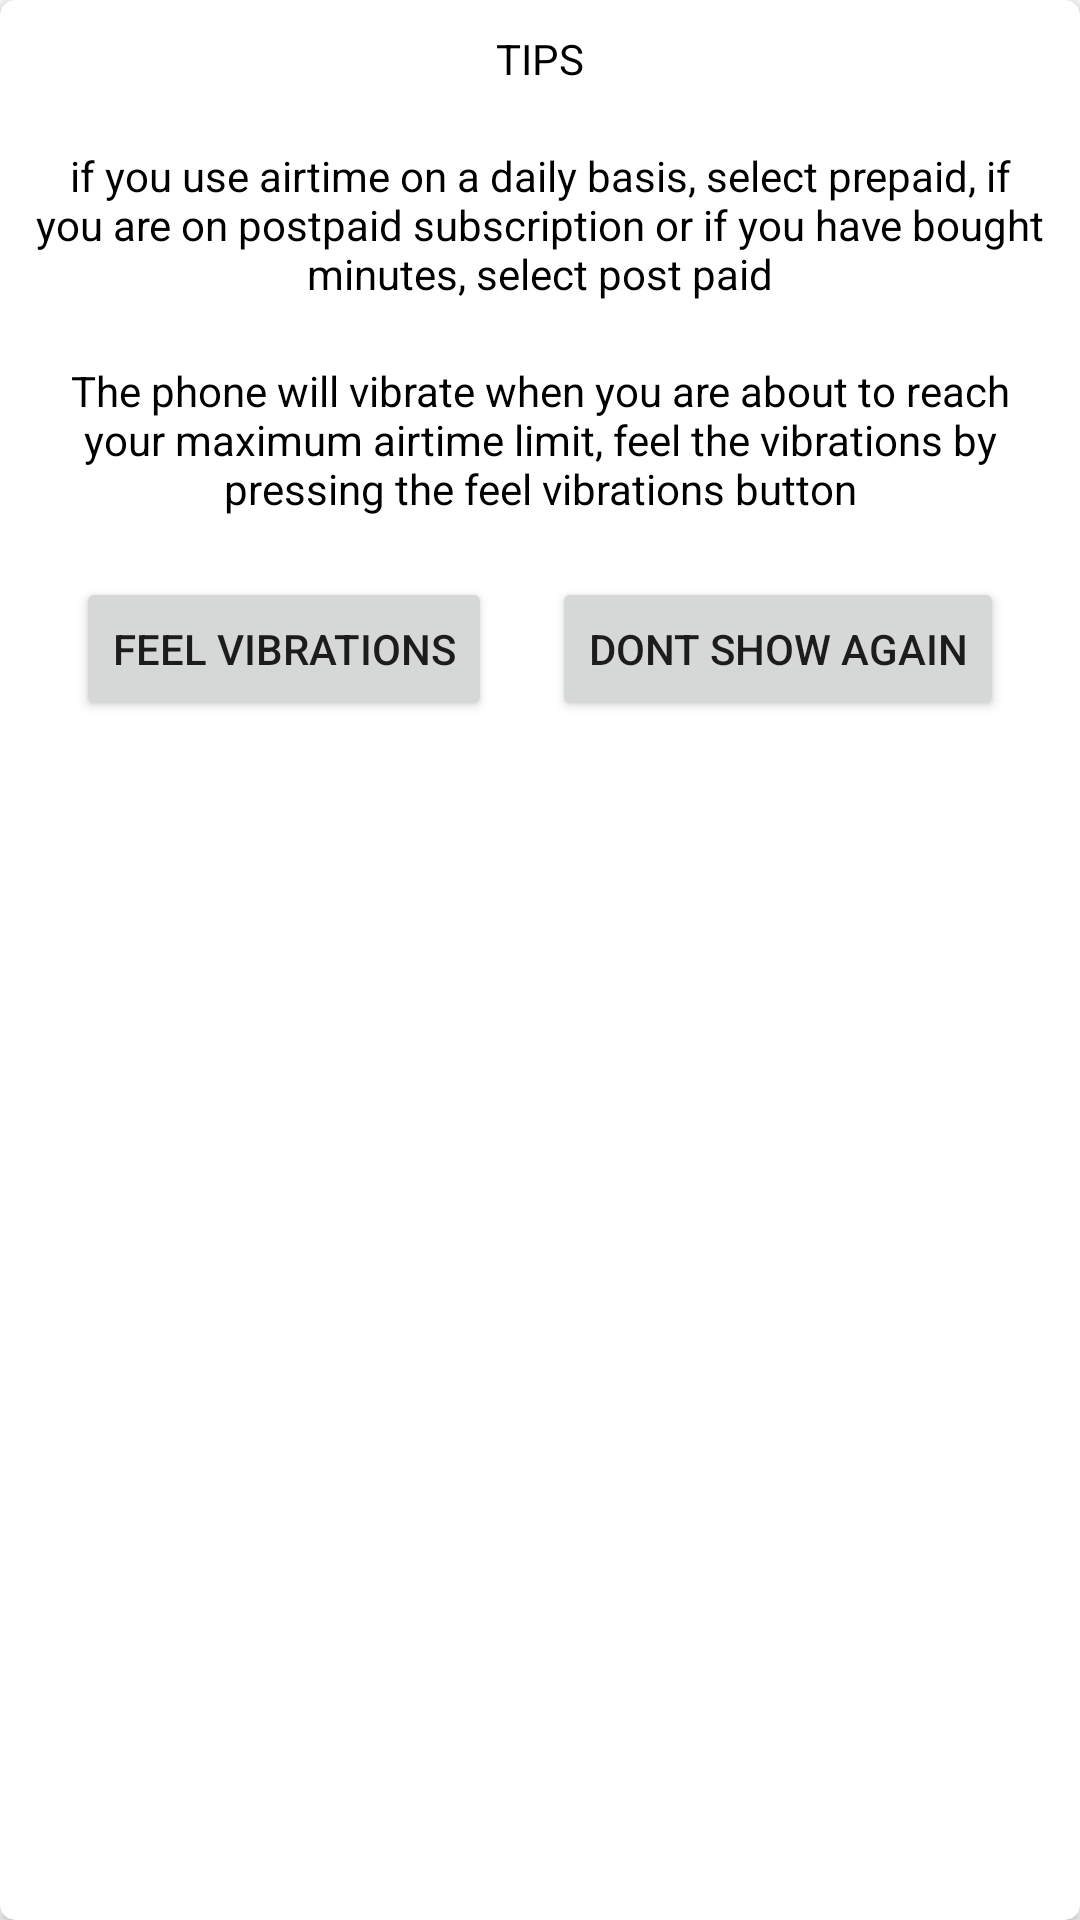

This screen was rendered from an Android layout file. Write that file and the resources it references.
<!-- AndroidManifest.xml: application theme AppTheme -->
<!-- res/layout/dialog2.xml -->
<?xml version="1.0" encoding="utf-8"?>
<android.support.v7.widget.CardView xmlns:android="http://schemas.android.com/apk/res/android"
    android:layout_width="match_parent"
    android:layout_height="match_parent"
    xmlns:app="http://schemas.android.com/apk/res-auto"
    app:cardCornerRadius="5dp"
    android:layout_gravity="center"
    android:layout_margin="10dp"



    >
    <LinearLayout
        android:layout_width="match_parent"
        android:orientation="vertical"
        android:layout_gravity="center_horizontal"
        android:layout_height="match_parent">
        <TextView
            android:layout_width="wrap_content"
            android:layout_height="wrap_content"
            android:text="TIPS"
            android:layout_margin="10dp"
            android:textColor="#000000"
            android:layout_gravity="center"
            android:id="@+id/tv_dialog2"/>

        <TextView
            android:layout_width="wrap_content"
            android:layout_height="wrap_content"
            android:text="if you use airtime on a daily basis, select prepaid, if you are on postpaid subscription
or if you have bought minutes, select post paid"
            android:layout_margin="10dp"
            android:textColor="#000000"
            android:gravity="center"
            android:layout_gravity="center_horizontal"
            android:id="@+id/tip1"
            />

        <TextView
            android:layout_width="wrap_content"
            android:layout_height="wrap_content"
            android:gravity="center"
            android:text="The phone will vibrate when you are about to reach your maximum airtime limit, feel the vibrations by pressing the feel vibrations button"
            android:layout_margin="10dp"
            android:textColor="#000000"
            android:layout_gravity="center"
            android:id="@+id/tip2"
            />
        <LinearLayout
            android:layout_width="wrap_content"
            android:layout_height="wrap_content"
            android:layout_gravity="center"
            android:orientation="horizontal">
            <Button
                android:layout_width="wrap_content"
                android:layout_height="wrap_content"
                android:text="Feel Vibrations"
                android:layout_margin="10dp"
                android:id="@+id/bt_dialog_next2"/>
            <Button
                android:layout_width="wrap_content"
                android:layout_height="wrap_content"
                android:text="Dont show again"
                android:layout_margin="10dp"
                android:id="@+id/bt_dialog_next3"/>


        </LinearLayout>


    </LinearLayout>




</android.support.v7.widget.CardView>
<!-- resources referenced by this layout -->
<resources>
  <style name="AppTheme" parent="Theme.AppCompat.DayNight.NoActionBar">
          
          <item name="colorPrimary">@color/colorPrimary</item>
          <item name="colorPrimaryDark">?attr/colorError</item>
          <item name="colorAccent">@color/colorAccent</item>
      </style>
  <color name="colorPrimary">#f44336</color>
  <color name="colorAccent">#FF4081</color>
</resources>
